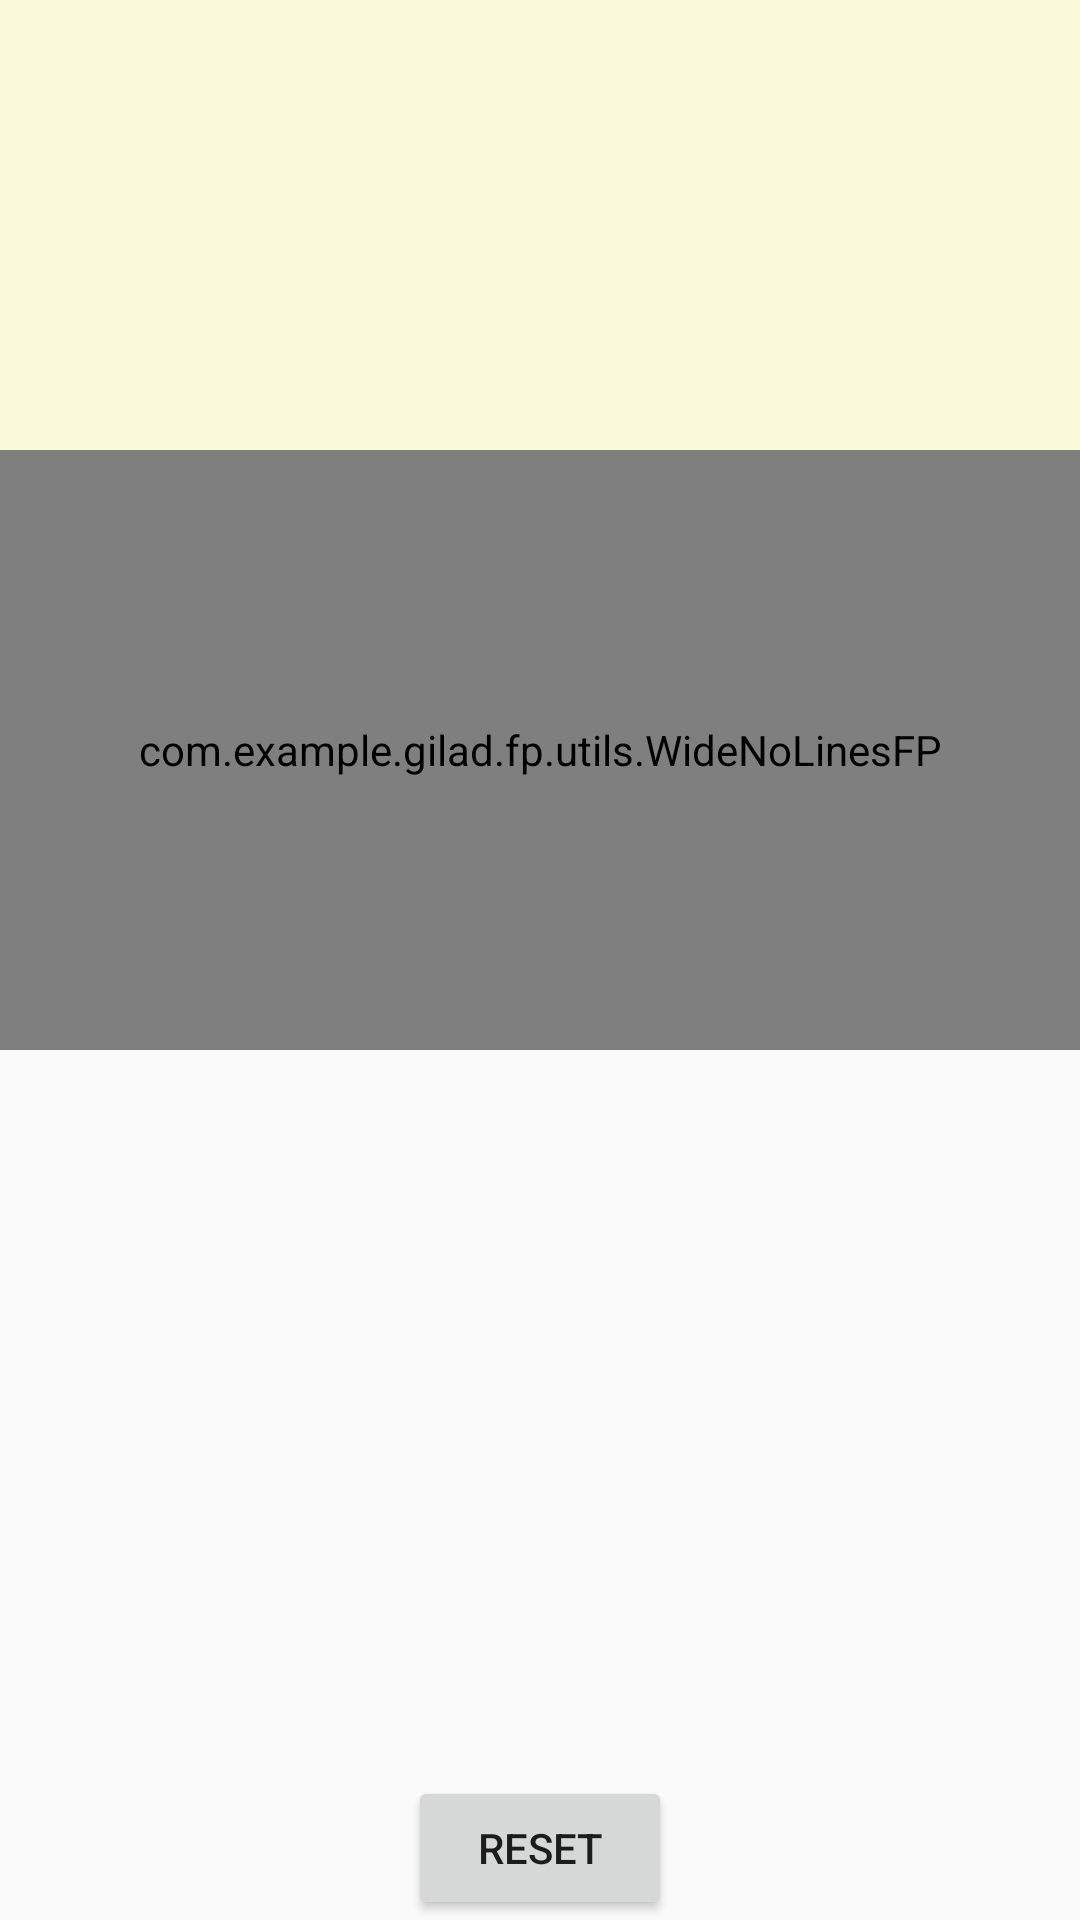

Write the Android layout XML for this screen, with the resource values it uses.
<!-- AndroidManifest.xml: application theme AppTheme -->
<!-- res/layout/activity_list.xml -->
<RelativeLayout xmlns:android="http://schemas.android.com/apk/res/android"
    xmlns:tools="http://schemas.android.com/tools" android:layout_width="match_parent"
    android:layout_height="match_parent"
    android:id="@+id/parent"
    tools:context="com.example.gilad.fp.ListActivity">

    <ScrollView
        android:layout_width="match_parent"
        android:layout_height="150dp"
        android:id="@+id/scrollView"
        android:layout_alignParentTop="true"
        android:layout_alignParentLeft="true"
        android:background="#20ffff00"
        android:layout_marginTop="@dimen/activity_vertical_margin"
        android:layout_marginBottom="@dimen/activity_vertical_margin"
        android:layout_marginLeft="@dimen/activity_horizontal_margin"
        android:layout_marginRight="@dimen/activity_horizontal_margin">
        <TextView
            android:id="@+id/top_message"
            android:layout_width="match_parent"
            android:layout_height="wrap_content"
            android:textAppearance="?android:attr/textAppearanceLarge"
            android:padding="10dp"
             />
    </ScrollView>

    <com.example.gilad.fp.utils.WideNoLinesFP
        android:layout_width="fill_parent"
        android:layout_height="200dp"
        android:id="@+id/list_fp"
        android:layout_below="@id/scrollView"
        android:layout_centerHorizontal="true" />

    <Button
        android:layout_width="wrap_content"
        android:layout_height="wrap_content"
        android:text="Reset"
        android:id="@+id/reset"
        android:layout_centerHorizontal="true"
        android:layout_alignParentBottom="true"/>

    <View
        android:layout_width="20dp"
        android:layout_height="20dp"
        android:text=""
        android:id="@+id/center"
        android:layout_below="@id/list_fp"
        android:layout_marginTop="25dp"
        android:layout_centerHorizontal="true"/>
    <View
        android:layout_width="20dp"
        android:layout_height="20dp"
        android:text=""
        android:id="@+id/left"
        android:layout_alignTop="@id/center"
        android:layout_toLeftOf="@id/center"
        android:layout_marginRight="25dp"/>
    <View
        android:layout_width="20dp"
        android:layout_height="20dp"
        android:text=""
        android:id="@+id/right"
        android:layout_alignTop="@id/center"
        android:layout_toRightOf="@id/center"
        android:layout_marginLeft="25dp"/>


</RelativeLayout>
<!-- resources referenced by this layout -->
<resources>
  <style name="AppTheme" parent="Theme.AppCompat.Light.NoActionBar">
          
      </style>
</resources>
